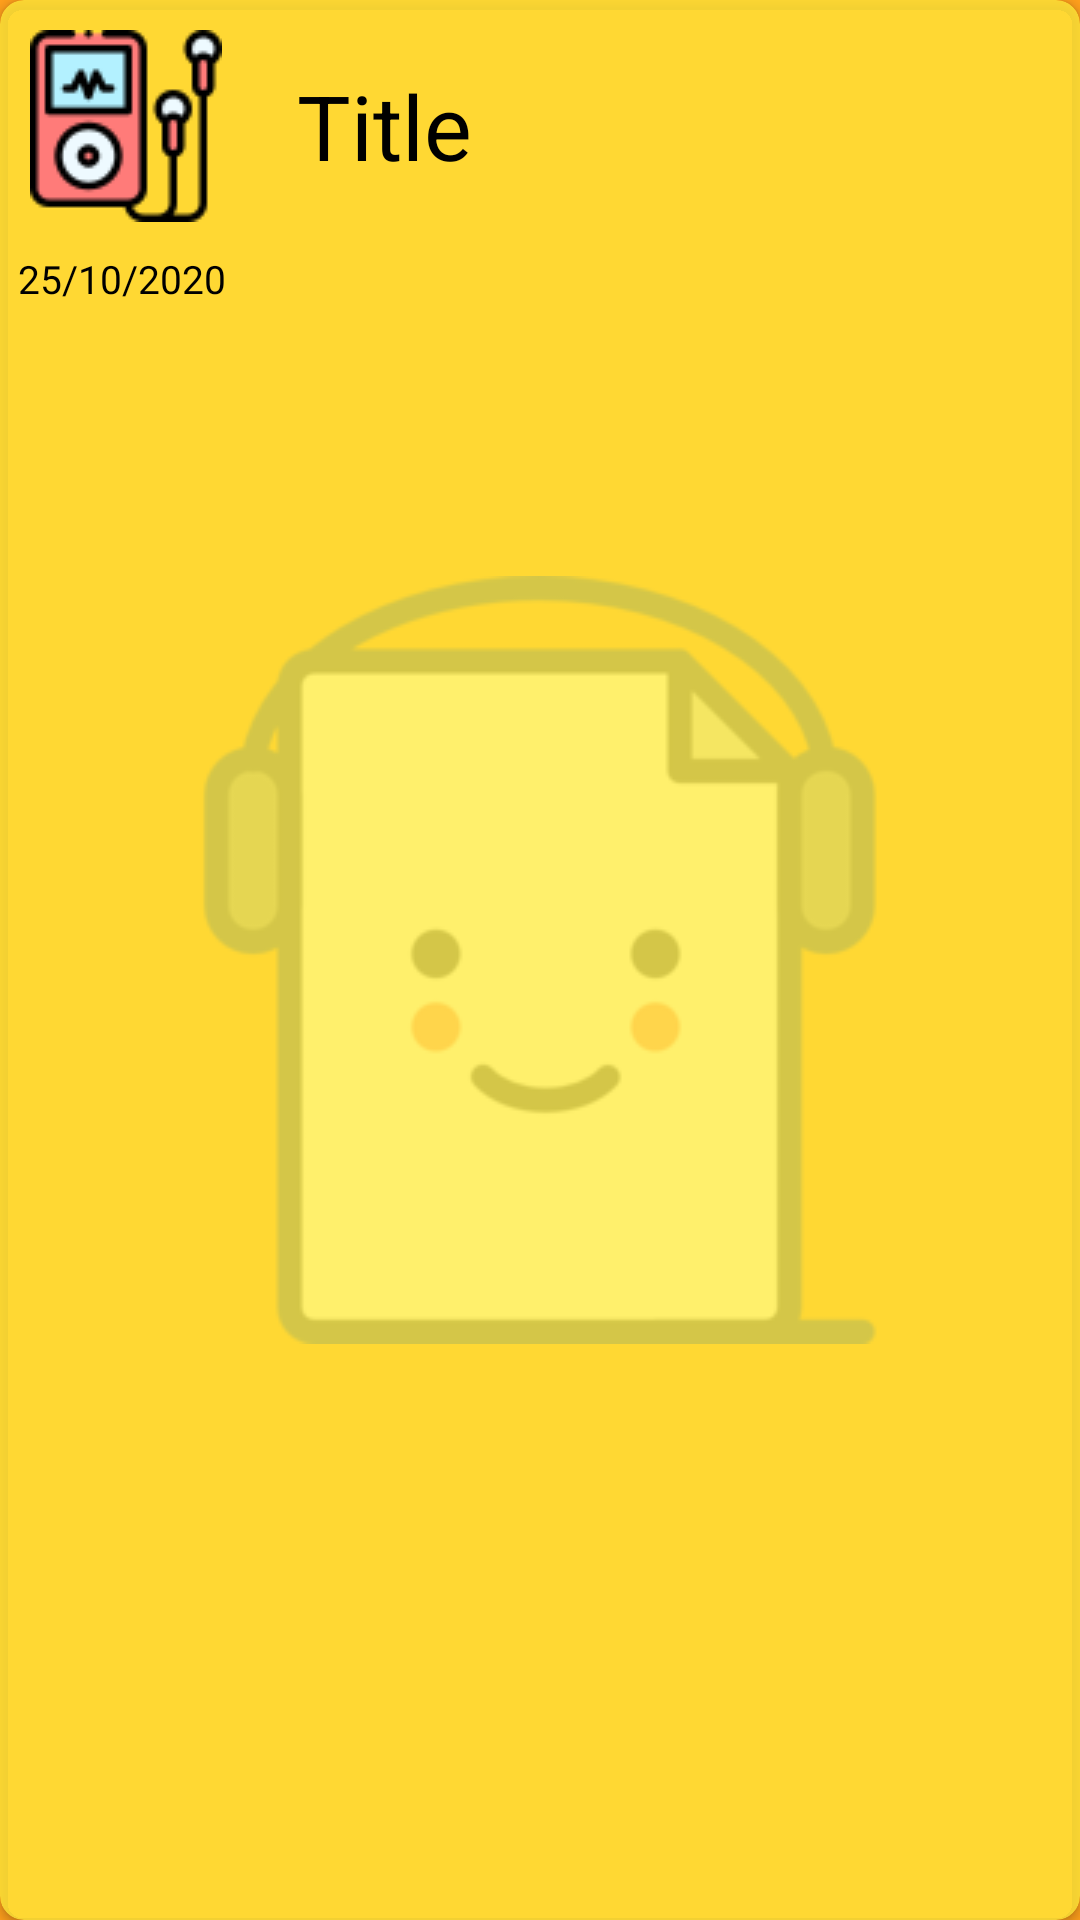

Layout XML and referenced resources for this Android screen:
<!-- AndroidManifest.xml: application theme splashScreenTheme -->
<!-- res/layout/item.xml -->
<?xml version="1.0" encoding="utf-8"?>
<androidx.cardview.widget.CardView
    xmlns:android="http://schemas.android.com/apk/res/android"
    android:layout_width="wrap_content"
    android:layout_height="wrap_content"
    xmlns:app="http://schemas.android.com/apk/res-auto"
    android:layout_marginLeft="10dp"
    android:layout_marginRight="10dp"
    android:layout_marginTop="8dp"
    android:layout_marginBottom="8dp"
    android:clickable="true"
    app:cardElevation="@dimen/cardview_default_elevation"
    app:cardCornerRadius="8dp"
    android:background="?attr/selectableItemBackground"
    app:cardBackgroundColor="#BFFFEB3B">
    
    <RelativeLayout
        android:layout_width="wrap_content"
        android:layout_height="wrap_content">

        <LinearLayout
            android:id="@+id/item_linear"
            android:layout_width="match_parent"
            android:layout_height="wrap_content"
            android:orientation="horizontal">

            <ImageView
                android:layout_width="wrap_content"
                android:layout_height="wrap_content"
                android:layout_marginRight="10sp"
                android:padding="10dp"
                app:srcCompat= "@drawable/logo" />

            <TextView
                android:id="@+id/item_title"
                android:layout_width="wrap_content"
                android:layout_height="wrap_content"
                android:text="Title"
                android:textSize="30dp"
                android:layout_gravity="center"
                android:textColor="@color/black"
                android:paddingLeft="5dp" />

        </LinearLayout>

        <TextView
            android:id="@+id/item_created"
            android:layout_width="match_parent"
            android:layout_height="20dp"
            android:textColor="@color/black"
            android:layout_marginLeft="1dp"
            android:layout_below="@+id/item_linear"
            android:text="25/10/2020"
            android:textSize="13dp"
            android:paddingLeft="5dp" />


    </RelativeLayout>


</androidx.cardview.widget.CardView>
<!-- resources referenced by this layout -->
<resources>
  <color name="black">#FF000000</color>
  <!-- drawable logo: png bitmap (drawable, 3090 bytes) -->
  <style name="splashScreenTheme" parent="Theme.AppCompat.Light.NoActionBar">
  
          <item name="android:windowBackground">@drawable/splashscreen</item>
  
          <item name="android:statusBarColor">@color/primary_yellow</item>
  
      </style>
  <!-- drawable splashscreen (drawable) -->
  <?xml version="1.0" encoding="utf-8"?>
  <layer-list xmlns:android="http://schemas.android.com/apk/res/android">
  
      <item android:drawable="@color/primary_yellow"/>
  
      <item android:drawable="@drawable/logo1_splash" android:gravity="center"/>
  
  </layer-list>
  <color name="primary_yellow">#ff9f1c</color>
  <!-- drawable logo1_splash: png bitmap (drawable, 9877 bytes) -->
</resources>
